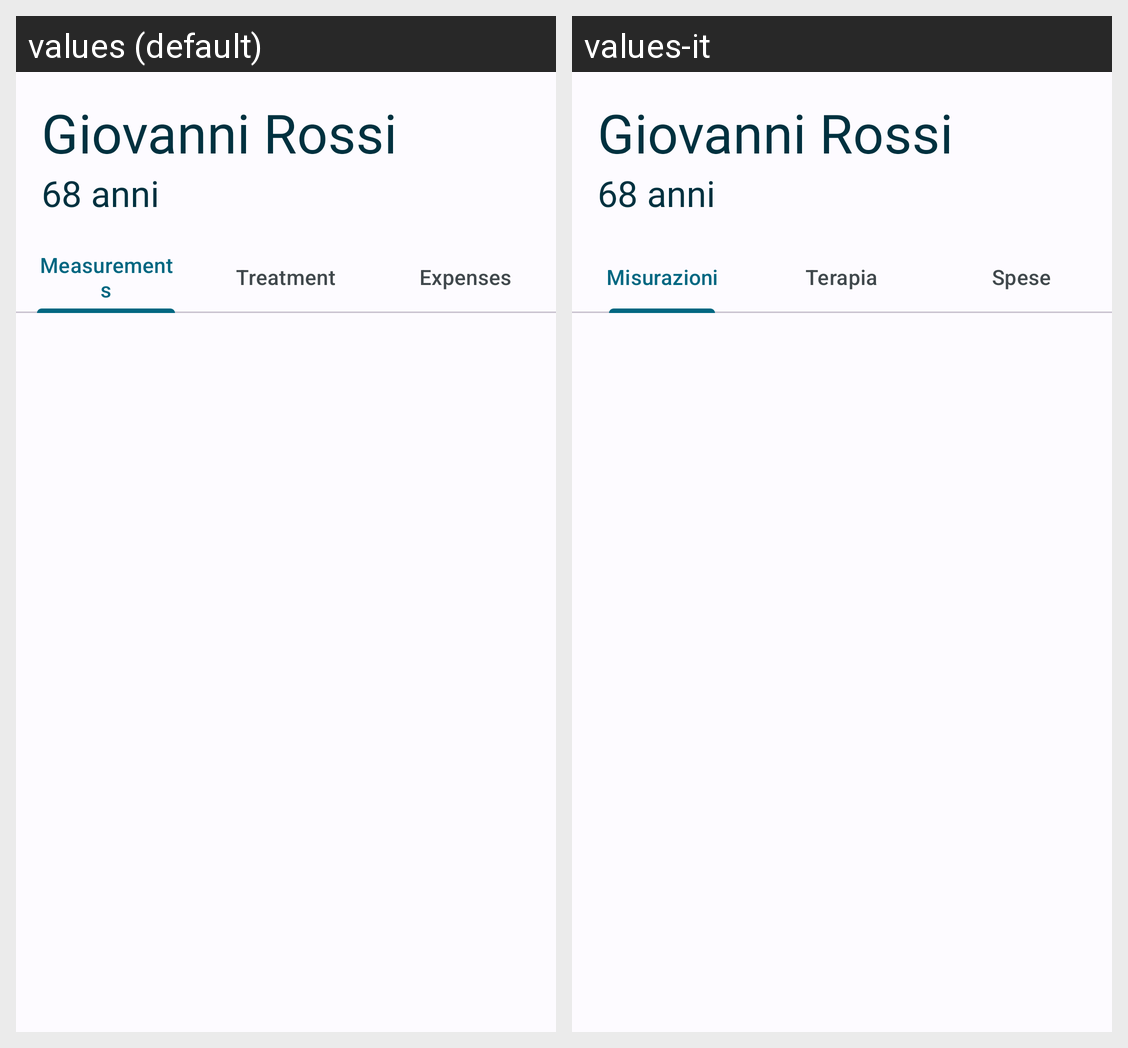

The Android screen above is rendered under two locales of the same app. Produce the string resources it draws, with the default and per-locale values.
Android screen res/layout/fragment_view_patient.xml rendered under 2 locales, left to right: values (default), values-it. Device: Nexus 5 (rendered at 1080×1920; each locale shown at half size, 540×960, under a caption strip naming it); theme Base.Theme.AsilApp.
Strings drawn on this screen, with the default value and each locale's value (text and hints the layout hard-codes, and strings that could not be matched under every locale, appear in the picture but are not listed):

measurements
  values: Measurements
  values-it: Misurazioni

treatment
  values: Treatment
  values-it: Terapia

expenses
  values: Expenses
  values-it: Spese
